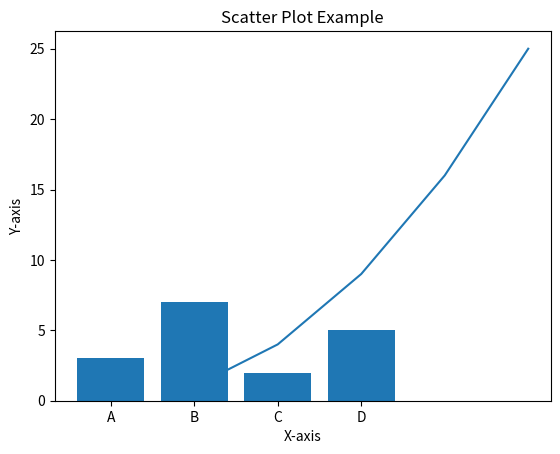
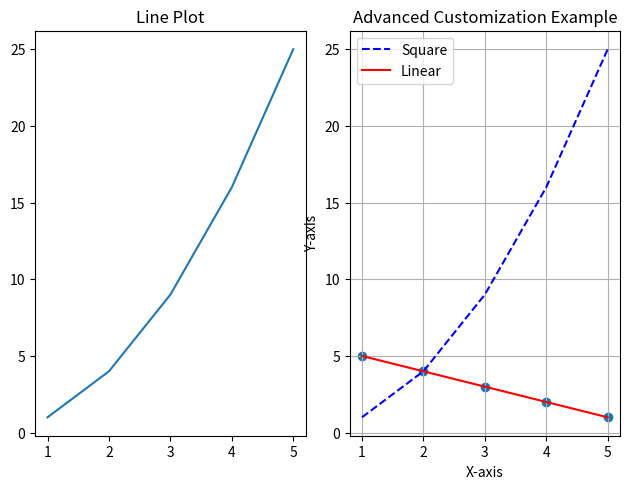
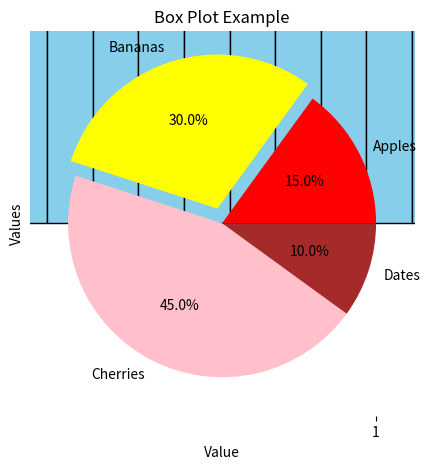
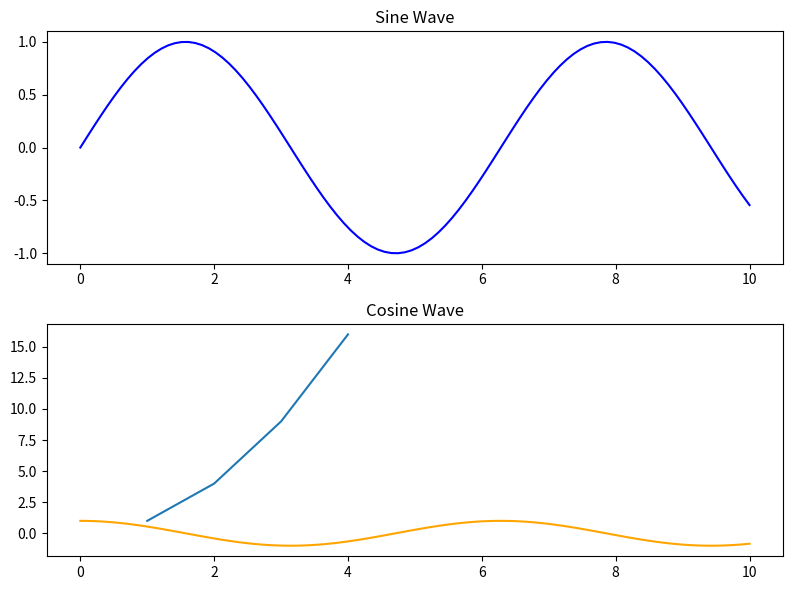

Write Python code to recreate these figures, in order.
import matplotlib.pyplot as plt

#Data for plotting
x = [1,2,3,4,5]
y = [1,4,9,16,25]

#Creating the plot
plt.plot(x,y)

#Adding title and labels
plt.title('Line Plot Example')
plt.xlabel('X-axis')
plt.ylabel('Y-axis')

#Display the plot
plt.show()

#Data for Bar Chart
categories = ['A', 'B', 'C', 'D']
values = [3,7,2,5]
#Create a bar chart
plt.bar(categories, values)
#Adding titles and labels
plt.title('Bar Chart Example')
plt.xlabel('X-axis')
plt.ylabel('Y-axis')
#Display
plt.show()

#Scatter Plot
x = [1,2,3,4,5]
y = [5,4,3,2,1]
#Create a scatter plot
#plt.scatter(x,y)
# Adding title and labels
plt.title('Scatter Plot Example')
plt.xlabel('X-axis')
plt.ylabel('Y-axis')

# Display the plot
plt.show()

x = [1, 2, 3, 4, 5]
y1 = [1, 4, 9, 16, 25]
y2 = [5, 4, 3, 2, 1]

#Create Subplots
fig, (ax1,ax2) = plt.subplots(1,2)
ax1.plot(x,y1)
ax1.set_title('Line Plot')

ax2.scatter(x, y2)
ax2.set_title('Scatter Plot')

plt.tight_layout()  # Adjusts the layout so plots don't overlap
plt.show()

plt.plot(x,y1, label='Square', color='blue', linestyle='--')
plt.plot(x,y2, label='Linear', color='red', linestyle= '-')
plt.legend()
plt.grid(True)
plt.title('Advanced Customization Example')
plt.xlabel('X-axis')
plt.ylabel('Y-axis')
plt.show()
plt.figure(figsize=(8,5),dpi=100)
plt.annotate('Highest Point', xy=(5,25), xytext=(3,20), arrowprops=dict(facecolor='black', arrowstyle='->'))
plt.title('Annotation Example')

import numpy as np
data = np.random.randn(1000)
plt.hist(data,bins=20, color='skyblue', edgecolor='black')
plt.title('Histogram Example')
plt.xlabel('Value')
plt.ylabel('Frequency')
plt.show()

# Data for pie chart
labels = ['Apples', 'Bananas', 'Cherries', 'Dates']
sizes = [15, 30, 45, 10]
colors = ['red', 'yellow', 'pink', 'brown']
explode = (0, 0.1, 0, 0)  # Highlight the second slice

# Plot pie chart
plt.pie(sizes, labels=labels, colors=colors, explode=explode, autopct='%1.1f%%')
plt.title('Pie Chart Example')
plt.show()

# Data
data = [7, 8, 5, 6, 9, 10, 7, 8, 9, 4, 10, 12]

# Plot box plot
plt.boxplot(data)

plt.title('Box Plot Example')
plt.ylabel('Values')
plt.show()

# Data for plots
x = np.linspace(0, 10, 100)
y1 = np.sin(x)
y2 = np.cos(x)

# Create subplots
fig, ax = plt.subplots(2, 1, figsize=(8, 6))  # Two rows, one column

# Plot on each subplot
ax[0].plot(x, y1, color='blue')
ax[0].set_title('Sine Wave')

ax[1].plot(x, y2, color='orange')
ax[1].set_title('Cosine Wave')

plt.tight_layout()
plt.show()


#Exercise 
x = [1,2,3,4]
y = [1,4,9,16]

plt.plot(x,y)
plt.show()

